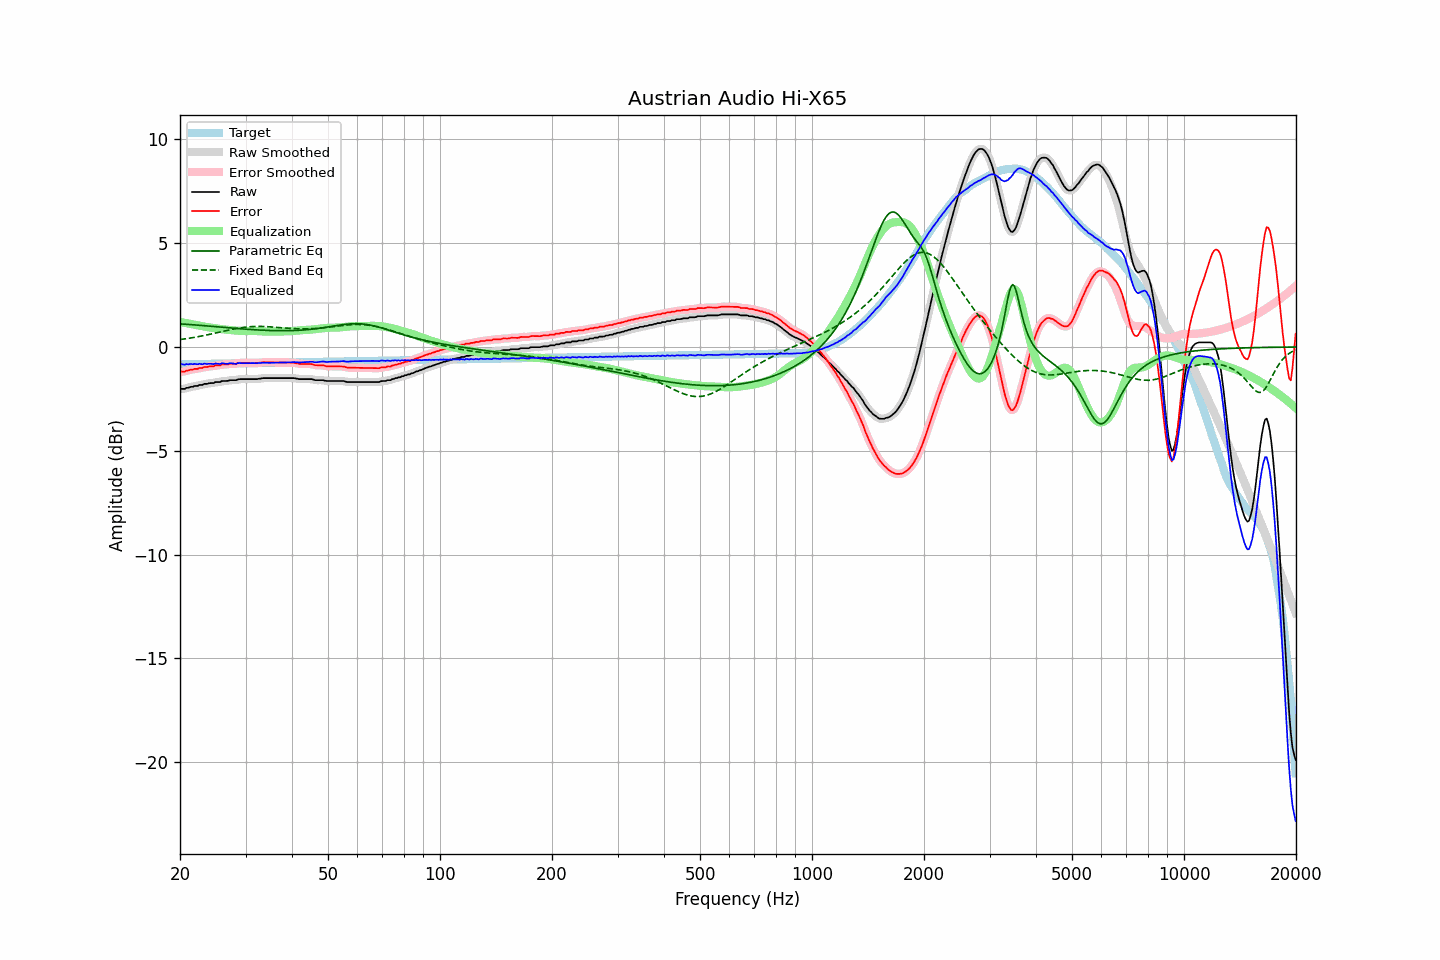

The table this chart was drawn from, first rows:
frequency, raw, error, smoothed, error_smoothed, equalization, parametric_eq, fixed_band_eq, equalized_raw, equalized_smoothed, target
20.00, -2.04, -1.20, -2.04, -1.20, 1.21, 1.11, 0.36, -0.83, -0.83, -0.84
20.20, -2.02, -1.18, -2.03, -1.19, 1.19, 1.11, 0.37, -0.83, -0.84, -0.84
20.40, -2.02, -1.18, -2.02, -1.18, 1.18, 1.10, 0.38, -0.84, -0.84, -0.83
20.61, -2.02, -1.19, -2.00, -1.17, 1.16, 1.10, 0.39, -0.86, -0.84, -0.83
20.81, -1.97, -1.14, -1.99, -1.15, 1.15, 1.09, 0.40, -0.82, -0.84, -0.83
21.02, -1.97, -1.14, -1.96, -1.13, 1.13, 1.09, 0.41, -0.84, -0.83, -0.83
21.23, -1.94, -1.11, -1.94, -1.11, 1.12, 1.08, 0.43, -0.82, -0.83, -0.83
21.44, -1.92, -1.09, -1.93, -1.10, 1.10, 1.08, 0.44, -0.82, -0.82, -0.83
21.66, -1.92, -1.09, -1.90, -1.08, 1.08, 1.07, 0.45, -0.84, -0.82, -0.83
21.87, -1.88, -1.05, -1.90, -1.07, 1.07, 1.06, 0.46, -0.81, -0.83, -0.83
22.09, -1.88, -1.06, -1.88, -1.05, 1.05, 1.06, 0.48, -0.83, -0.83, -0.82
22.31, -1.88, -1.06, -1.86, -1.04, 1.04, 1.05, 0.49, -0.84, -0.82, -0.82
22.54, -1.83, -1.01, -1.85, -1.03, 1.02, 1.05, 0.51, -0.81, -0.83, -0.82
22.76, -1.83, -1.01, -1.83, -1.01, 1.01, 1.04, 0.52, -0.82, -0.82, -0.82
22.99, -1.83, -1.01, -1.81, -0.99, 0.99, 1.03, 0.54, -0.83, -0.81, -0.82
23.22, -1.78, -0.96, -1.80, -0.98, 0.98, 1.03, 0.55, -0.80, -0.82, -0.82
23.45, -1.78, -0.96, -1.78, -0.97, 0.97, 1.02, 0.57, -0.81, -0.81, -0.82
23.69, -1.78, -0.97, -1.76, -0.95, 0.96, 1.01, 0.58, -0.82, -0.81, -0.81
23.92, -1.75, -0.94, -1.76, -0.94, 0.94, 1.01, 0.60, -0.81, -0.81, -0.81
24.16, -1.74, -0.93, -1.75, -0.94, 0.93, 1.00, 0.62, -0.81, -0.82, -0.81
24.40, -1.74, -0.93, -1.73, -0.92, 0.92, 0.99, 0.64, -0.82, -0.81, -0.81
24.65, -1.74, -0.93, -1.72, -0.91, 0.91, 0.99, 0.65, -0.83, -0.81, -0.81
24.89, -1.69, -0.88, -1.71, -0.90, 0.90, 0.98, 0.67, -0.79, -0.81, -0.81
25.14, -1.69, -0.88, -1.70, -0.89, 0.89, 0.97, 0.69, -0.80, -0.81, -0.81
25.39, -1.69, -0.88, -1.68, -0.88, 0.88, 0.97, 0.70, -0.81, -0.80, -0.80
25.65, -1.69, -0.89, -1.67, -0.87, 0.87, 0.96, 0.72, -0.82, -0.80, -0.80
25.91, -1.64, -0.84, -1.66, -0.85, 0.86, 0.95, 0.74, -0.78, -0.80, -0.80
26.16, -1.64, -0.84, -1.64, -0.84, 0.85, 0.95, 0.76, -0.79, -0.80, -0.80
26.43, -1.64, -0.84, -1.64, -0.84, 0.84, 0.94, 0.78, -0.80, -0.80, -0.80
26.69, -1.64, -0.84, -1.63, -0.84, 0.83, 0.93, 0.79, -0.81, -0.80, -0.80
26.96, -1.63, -0.83, -1.62, -0.83, 0.83, 0.93, 0.81, -0.80, -0.80, -0.80
27.23, -1.60, -0.80, -1.61, -0.82, 0.82, 0.92, 0.83, -0.78, -0.79, -0.79
27.50, -1.60, -0.81, -1.60, -0.81, 0.81, 0.91, 0.84, -0.79, -0.79, -0.79
27.77, -1.60, -0.81, -1.60, -0.81, 0.80, 0.91, 0.86, -0.79, -0.80, -0.79
28.05, -1.60, -0.81, -1.60, -0.81, 0.80, 0.90, 0.87, -0.80, -0.80, -0.79
28.33, -1.60, -0.81, -1.59, -0.80, 0.79, 0.89, 0.89, -0.81, -0.80, -0.79
28.62, -1.56, -0.77, -1.57, -0.78, 0.78, 0.89, 0.90, -0.78, -0.79, -0.79
28.90, -1.55, -0.76, -1.55, -0.77, 0.78, 0.88, 0.92, -0.77, -0.78, -0.79
29.19, -1.55, -0.76, -1.55, -0.76, 0.77, 0.87, 0.93, -0.78, -0.77, -0.79
29.48, -1.55, -0.77, -1.55, -0.76, 0.77, 0.87, 0.94, -0.78, -0.78, -0.78
29.78, -1.55, -0.77, -1.55, -0.77, 0.77, 0.86, 0.95, -0.78, -0.78, -0.78
30.08, -1.55, -0.77, -1.55, -0.77, 0.77, 0.86, 0.96, -0.78, -0.78, -0.78
30.38, -1.55, -0.77, -1.55, -0.77, 0.77, 0.85, 0.97, -0.78, -0.78, -0.78
30.68, -1.55, -0.77, -1.55, -0.77, 0.77, 0.85, 0.97, -0.78, -0.78, -0.78
30.99, -1.55, -0.77, -1.55, -0.77, 0.77, 0.84, 0.98, -0.77, -0.77, -0.78
31.30, -1.55, -0.77, -1.55, -0.77, 0.78, 0.84, 0.98, -0.77, -0.77, -0.78
31.61, -1.55, -0.78, -1.55, -0.78, 0.77, 0.83, 0.99, -0.78, -0.78, -0.77
31.93, -1.55, -0.78, -1.55, -0.78, 0.77, 0.83, 0.99, -0.78, -0.78, -0.77
32.24, -1.55, -0.78, -1.54, -0.77, 0.77, 0.82, 0.99, -0.78, -0.78, -0.77
32.57, -1.53, -0.76, -1.54, -0.77, 0.76, 0.82, 0.99, -0.77, -0.78, -0.77
32.89, -1.53, -0.76, -1.52, -0.75, 0.75, 0.81, 0.99, -0.77, -0.77, -0.77
33.22, -1.51, -0.74, -1.51, -0.74, 0.75, 0.81, 0.99, -0.76, -0.76, -0.77
33.55, -1.50, -0.73, -1.50, -0.74, 0.74, 0.81, 0.99, -0.76, -0.76, -0.77
33.89, -1.50, -0.73, -1.50, -0.73, 0.74, 0.80, 0.98, -0.76, -0.76, -0.76
34.23, -1.50, -0.74, -1.50, -0.74, 0.74, 0.80, 0.98, -0.76, -0.76, -0.76
34.57, -1.50, -0.74, -1.50, -0.74, 0.74, 0.80, 0.98, -0.76, -0.76, -0.76
34.92, -1.50, -0.74, -1.50, -0.74, 0.74, 0.79, 0.97, -0.76, -0.76, -0.76
35.27, -1.50, -0.74, -1.50, -0.74, 0.74, 0.79, 0.96, -0.76, -0.76, -0.76
35.62, -1.50, -0.74, -1.50, -0.74, 0.74, 0.79, 0.96, -0.76, -0.76, -0.76
35.97, -1.50, -0.74, -1.50, -0.74, 0.74, 0.79, 0.95, -0.76, -0.76, -0.76
... 635 more rows
